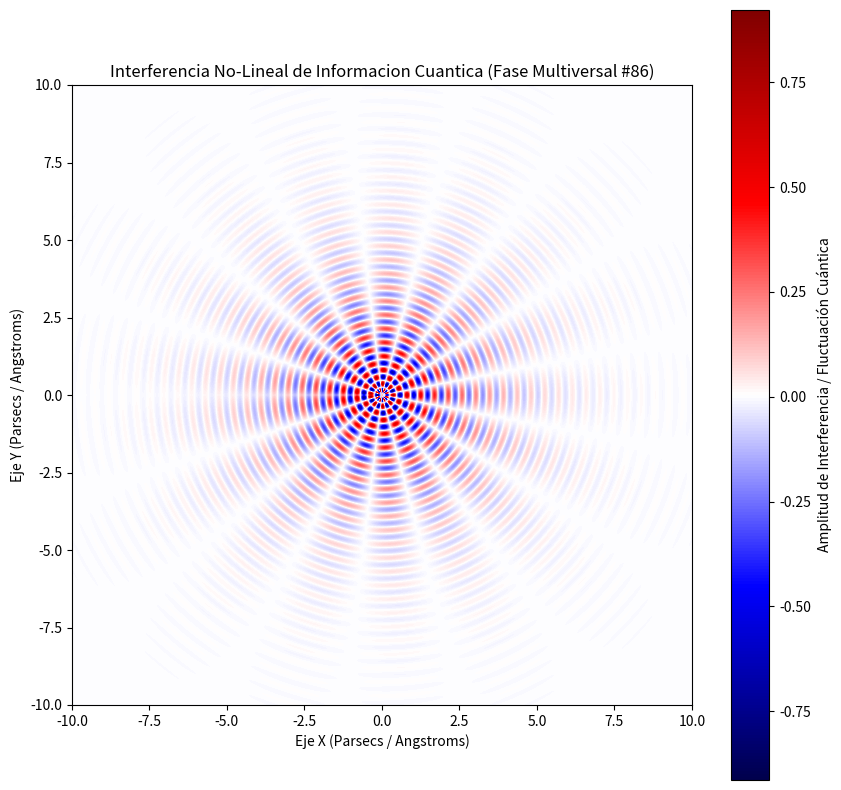

Here is the Python script that generated this plot:
%matplotlib inline
# Simulación Multiversal: Informacion Cuantica - Variante 86
import numpy as np
import matplotlib.pyplot as plt

# Parámetros Físicos No-Lineales
omega_1 = 14.104
omega_2 = 8.357
lambda_decay = 0.503
phase_shift = 2.719

x = np.linspace(-10, 10, 800)
y = np.linspace(-10, 10, 800)
X, Y = np.meshgrid(x, y)

# Dinámica de Fluidos / Campos Tensor-Escalares (Fase Multiversal)
R = np.sqrt(X**2 + Y**2) + 1e-5
Z = (np.sin(omega_1 * R + phase_shift) * np.cos(omega_2 * np.arctan2(Y, X))) * np.exp(-lambda_decay * R)

plt.figure(figsize=(10, 10))
plt.imshow(Z, cmap='seismic', extent=[-10, 10, -10, 10], origin='lower')
plt.colorbar(label='Amplitud de Interferencia / Fluctuación Cuántica')
plt.title(r'Interferencia No-Lineal de Informacion Cuantica (Fase Multiversal #86)')
plt.xlabel('Eje X (Parsecs / Angstroms)')
plt.ylabel('Eje Y (Parsecs / Angstroms)')
plt.show()
